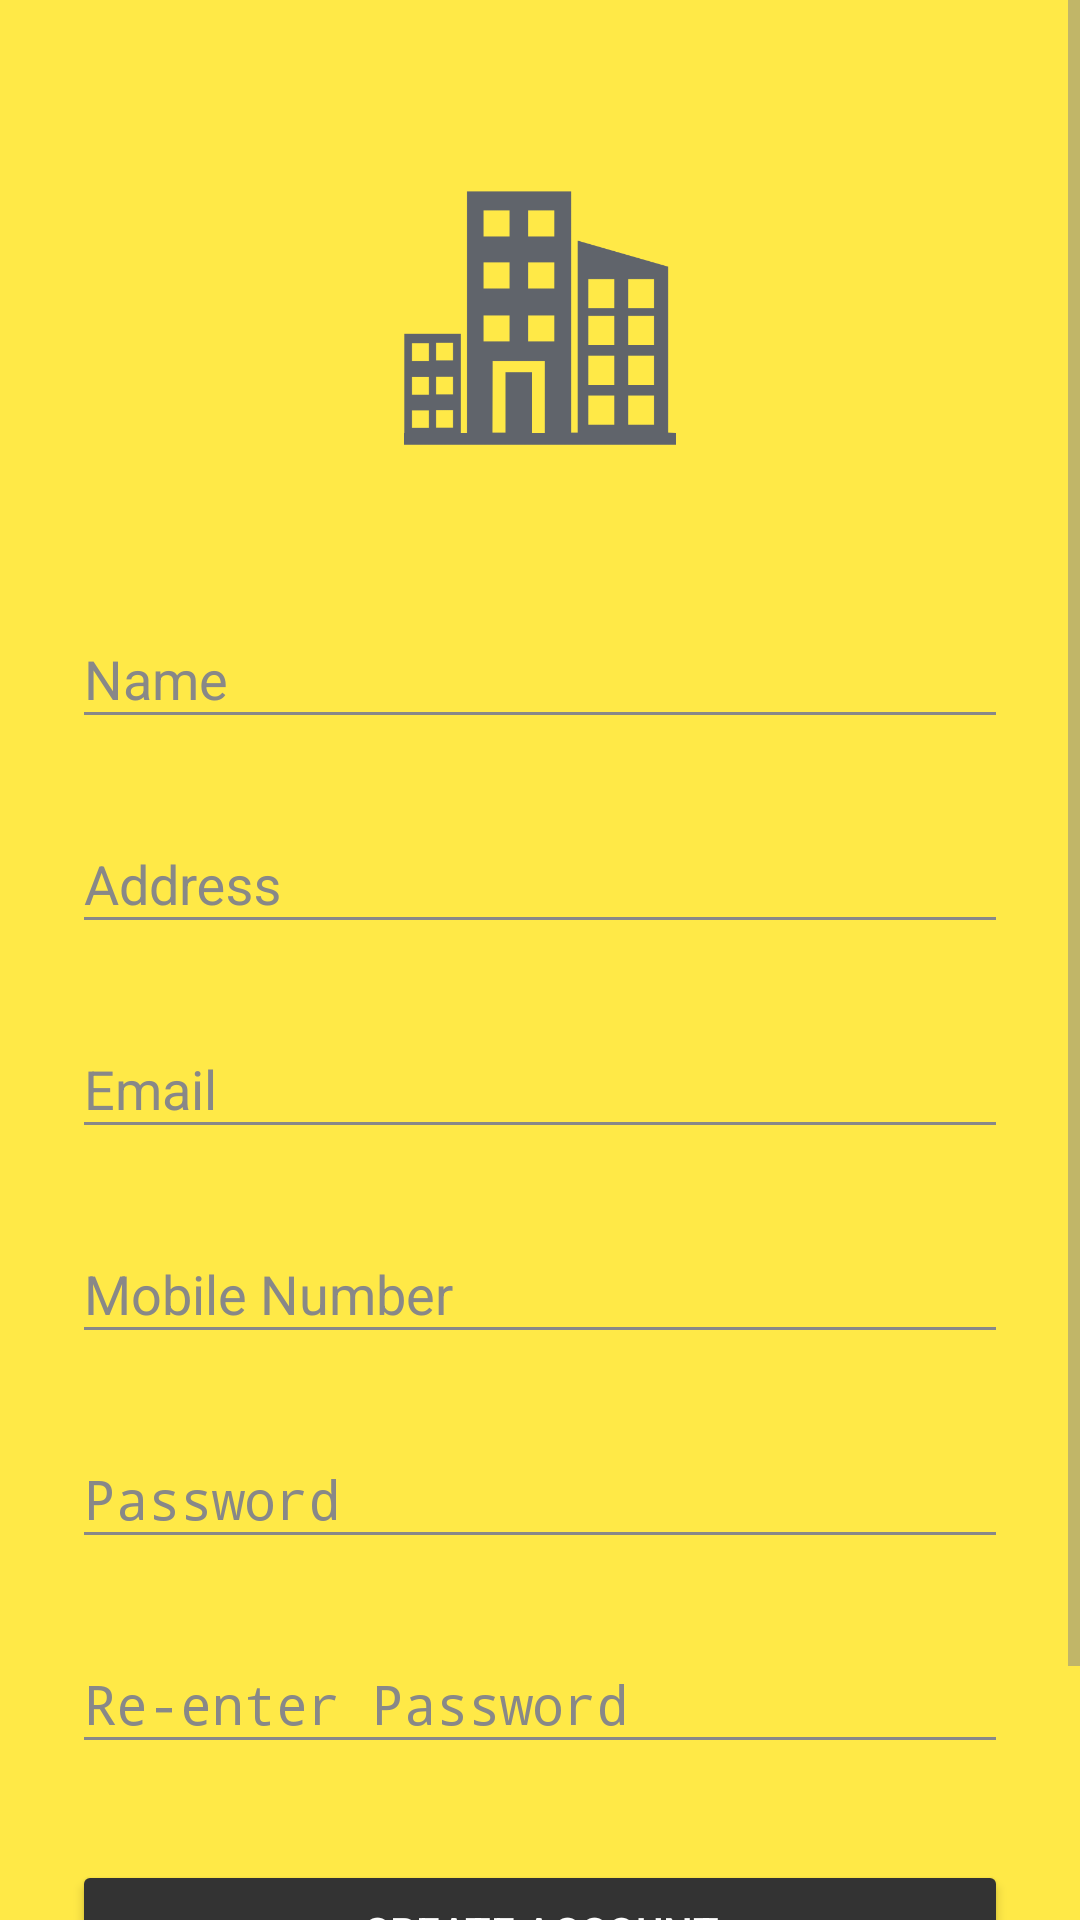

This screen was rendered from an Android layout file. Write that file and the resources it references.
<!-- AndroidManifest.xml: activity theme AppTheme.Dark -->
<!-- res/layout/activity_signup.xml -->
<?xml version="1.0" encoding="utf-8"?>
<ScrollView
    xmlns:android="http://schemas.android.com/apk/res/android"
    android:layout_width="fill_parent"
    android:layout_height="fill_parent"
    android:fitsSystemWindows="true">

    <LinearLayout
        android:orientation="vertical"
        android:layout_width="match_parent"
        android:layout_height="wrap_content"
        android:paddingTop="56dp"
        android:paddingLeft="24dp"
        android:paddingRight="24dp">

        <ImageView android:src="@drawable/logo_new_gg"
            android:layout_width="wrap_content"
            android:layout_height="100dp"
            android:layout_marginBottom="30dp"
            android:layout_gravity="center_horizontal" />

        
        <android.support.design.widget.TextInputLayout
            android:layout_width="match_parent"
            android:layout_height="wrap_content"
            android:layout_marginTop="8dp"
            android:layout_marginBottom="8dp">
            <EditText android:id="@+id/input_name"
                android:layout_width="match_parent"
                android:layout_height="wrap_content"
                android:inputType="textPersonName"
                android:hint="Name"
                android:textColor="@color/oil" />
        </android.support.design.widget.TextInputLayout>

        
        <android.support.design.widget.TextInputLayout
            android:layout_width="match_parent"
            android:layout_height="wrap_content"
            android:layout_marginTop="8dp"
            android:layout_marginBottom="8dp">
            <EditText android:id="@+id/input_address"
                android:layout_width="match_parent"
                android:layout_height="wrap_content"
                android:inputType="textPostalAddress"
                android:hint="Address"
                android:textColor="@color/oil" />
        </android.support.design.widget.TextInputLayout>



        
        <android.support.design.widget.TextInputLayout
            android:layout_width="match_parent"
            android:layout_height="wrap_content"
            android:layout_marginTop="8dp"
            android:layout_marginBottom="8dp">
            <EditText android:id="@+id/input_email"
                android:layout_width="match_parent"
                android:layout_height="wrap_content"
                android:inputType="textEmailAddress"
                android:hint="Email"
                android:textColor="@color/oil" />
        </android.support.design.widget.TextInputLayout>


        
        <android.support.design.widget.TextInputLayout
            android:layout_width="match_parent"
            android:layout_height="wrap_content"
            android:layout_marginTop="8dp"
            android:layout_marginBottom="8dp">
            <EditText android:id="@+id/input_mobile"
                android:layout_width="match_parent"
                android:layout_height="wrap_content"
                android:inputType="number"
                android:hint="Mobile Number"
                android:textColor="@color/oil" />
        </android.support.design.widget.TextInputLayout>

        
        <android.support.design.widget.TextInputLayout
            android:layout_width="match_parent"
            android:layout_height="wrap_content"
            android:layout_marginTop="8dp"
            android:layout_marginBottom="8dp">
            <EditText android:id="@+id/input_password"
                android:layout_width="match_parent"
                android:layout_height="wrap_content"
                android:inputType="textPassword"
                android:hint="Password"
                android:textColor="@color/oil" />
        </android.support.design.widget.TextInputLayout>

        
        <android.support.design.widget.TextInputLayout
            android:layout_width="match_parent"
            android:layout_height="wrap_content"
            android:layout_marginTop="8dp"
            android:layout_marginBottom="8dp">
            <EditText android:id="@+id/input_reEnterPassword"
                android:layout_width="match_parent"
                android:layout_height="wrap_content"
                android:inputType="textPassword"
                android:hint="Re-enter Password"
                android:textColor="@color/oil" />
        </android.support.design.widget.TextInputLayout>

        
        <android.support.v7.widget.AppCompatButton
            android:id="@+id/btn_signup"
            android:layout_width="fill_parent"
            android:layout_height="wrap_content"
            android:layout_marginTop="24dp"
            android:layout_marginBottom="24dp"
            android:padding="12dp"
            android:text="Create Account"/>

        <TextView android:id="@+id/link_login"
            android:layout_width="fill_parent"
            android:layout_height="wrap_content"
            android:layout_marginBottom="24dp"
            android:text="Already a member? Login"
            android:gravity="center"
            android:textSize="16dip"
            android:textColor="@color/oil" />

    </LinearLayout>
</ScrollView>
<!-- resources referenced by this layout -->
<resources>
  <color name="oil">#333333</color>
  <!-- drawable logo_new_gg: png bitmap (drawable, 5395 bytes) -->
  <style name="AppTheme.Dark" parent="Theme.AppCompat.NoActionBar">
          <item name="colorPrimary">@color/primary</item>
          <item name="colorPrimaryDark">@color/primary_dark</item>
          <item name="colorAccent">@color/oil</item>
  
          <item name="android:windowBackground">@color/primary</item>
  
          <item name="colorControlNormal">@color/jumbo</item>
          <item name="colorControlActivated">@color/oil</item>
          <item name="colorControlHighlight">@color/oil</item>
          <item name="android:textColorHint">@color/jumbo</item>
  
          <item name="colorButtonNormal">@color/primary_darker</item>
          <item name="android:colorButtonNormal" tools:targetApi="lollipop">@color/primary_darker</item>
      </style>
  <color name="primary">#ffe947</color>
  <color name="primary_dark">#888888</color>
  <color name="jumbo">#888888</color>
  <color name="primary_darker">#f4d800</color>
</resources>
